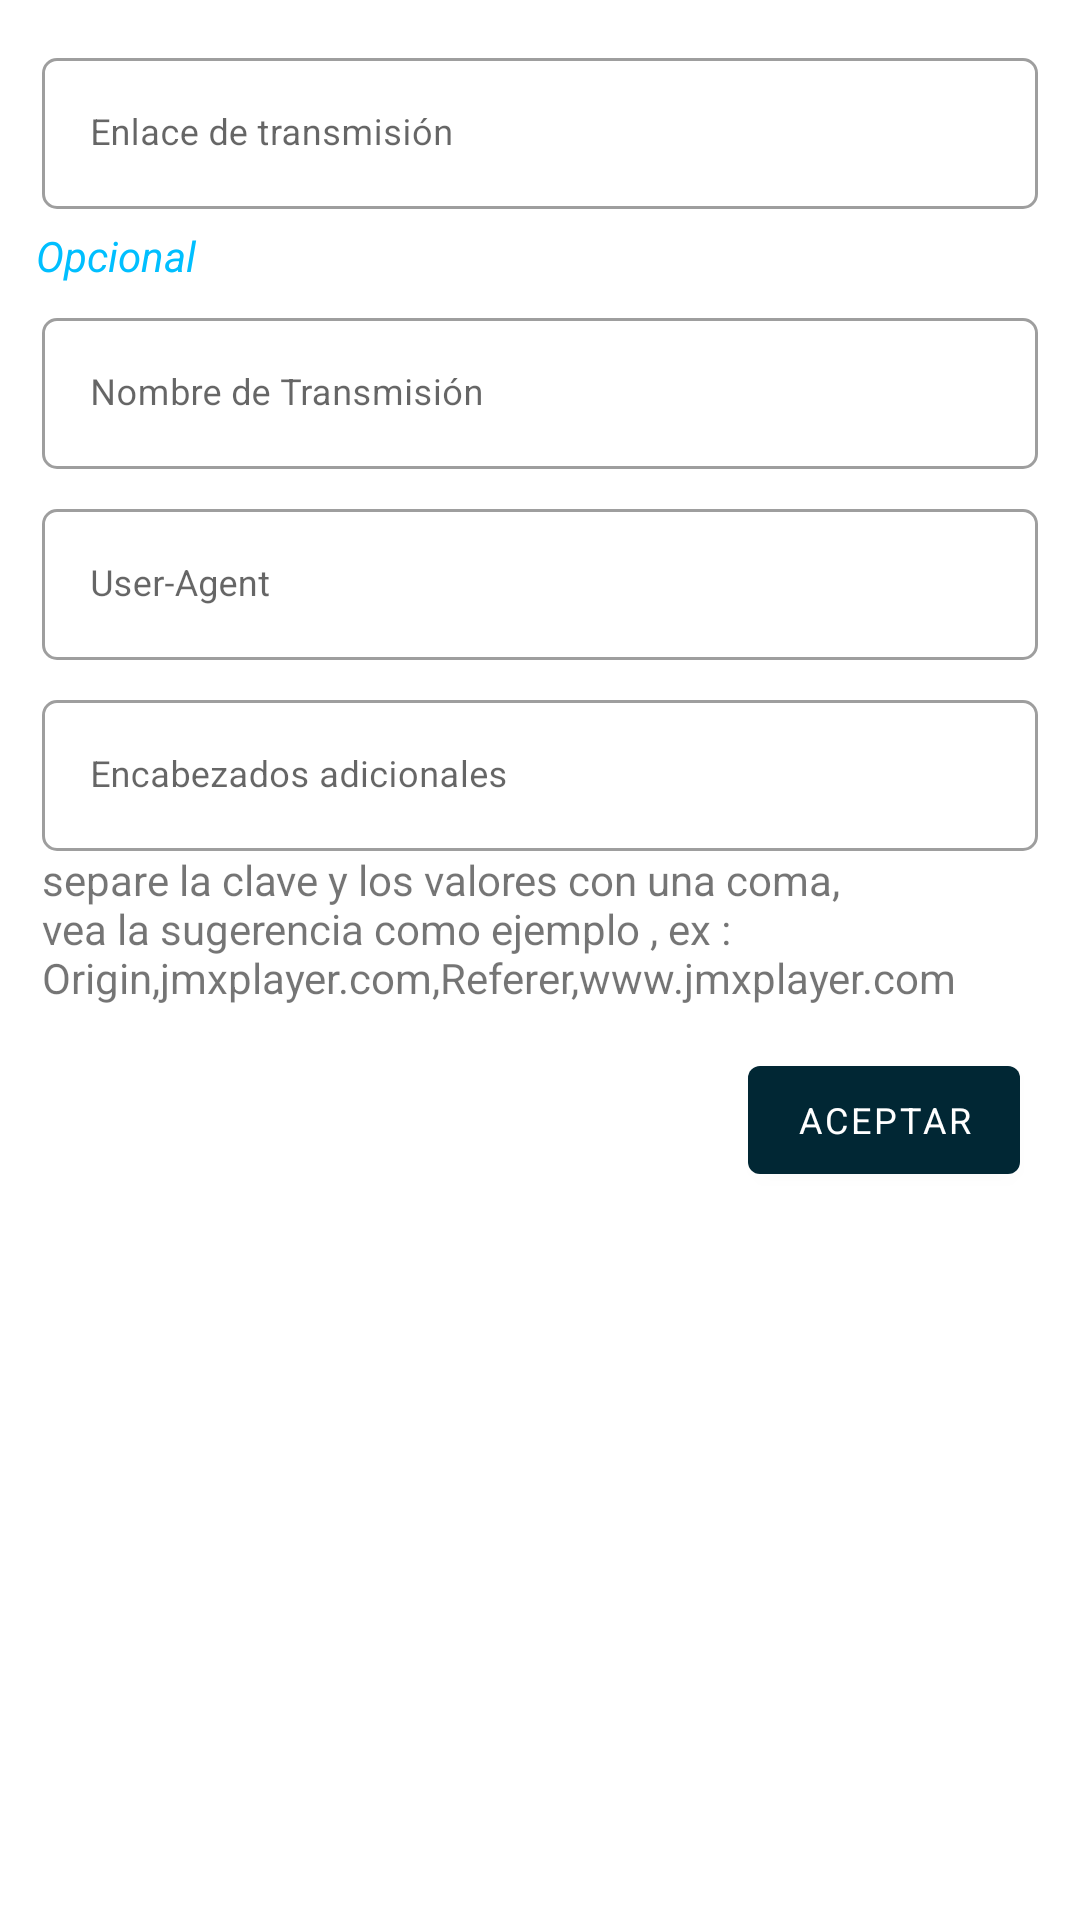

Produce the Android XML layout that renders to this screen, including the resource entries it uses.
<!-- AndroidManifest.xml: application theme Theme.JMXPlayer.NoActionBar -->
<!-- res/layout/fragment_user_stream.xml -->
<androidx.coordinatorlayout.widget.CoordinatorLayout xmlns:android="http://schemas.android.com/apk/res/android"
    xmlns:app="http://schemas.android.com/apk/res-auto"
    android:layout_width="match_parent"
    android:layout_height="match_parent">

    <ScrollView
        android:id="@+id/scrollview"
        android:layout_width="match_parent"
        android:layout_height="wrap_content">

        <LinearLayout
            android:layout_width="match_parent"
            android:layout_height="wrap_content"
            android:orientation="vertical"
            android:padding="10dp">

            <com.google.android.material.textfield.TextInputLayout
                style="@style/Widget.MaterialComponents.TextInputLayout.OutlinedBox"
                android:layout_width="match_parent"
                android:layout_height="wrap_content"
                android:layout_margin="2dp"
                android:hint="@string/enter_stream_link"
                android:padding="2dp"
                app:boxCornerRadiusBottomEnd="5dp"

                app:boxCornerRadiusBottomStart="5dp"
                app:boxCornerRadiusTopEnd="5dp"
                app:boxCornerRadiusTopStart="5dp"
                app:endIconMode="clear_text">

                <com.google.android.material.textfield.TextInputEditText
                    android:id="@+id/text_view_custom_stream_url"
                    android:layout_width="match_parent"
                    android:layout_height="wrap_content"
                    android:nextFocusDown="@id/text_view_custom_stream_name"
                    android:textSize="12sp" />
            </com.google.android.material.textfield.TextInputLayout>

            <TextView
                android:id="@+id/tv_optional"
                android:layout_width="match_parent"
                android:layout_height="wrap_content"
                android:layout_margin="2dp"
                android:clickable="false"
                android:text="@string/optional"
                android:textColor="@color/DeepSkyBlue"
                android:textSize="14sp"
                android:textStyle="italic" />

            <com.google.android.material.textfield.TextInputLayout
                android:id="@+id/til_stream_name"
                style="@style/Widget.MaterialComponents.TextInputLayout.OutlinedBox"
                android:layout_width="match_parent"
                android:layout_height="wrap_content"
                android:layout_margin="2dp"
                android:hint="@string/enter_stream_name"
                android:padding="2dp"
                app:boxCornerRadiusBottomEnd="5dp"

                app:boxCornerRadiusBottomStart="5dp"
                app:boxCornerRadiusTopEnd="5dp"
                app:boxCornerRadiusTopStart="5dp"
                app:endIconMode="clear_text">

                <com.google.android.material.textfield.TextInputEditText
                    android:id="@+id/text_view_custom_stream_name"
                    android:layout_width="match_parent"
                    android:layout_height="wrap_content"
                    android:nextFocusDown="@id/text_view_custom_stream_user_agent"
                    android:textSize="12sp" />
            </com.google.android.material.textfield.TextInputLayout>

            <com.google.android.material.textfield.TextInputLayout
                android:id="@+id/til_user_agent"
                style="@style/Widget.MaterialComponents.TextInputLayout.OutlinedBox"
                android:layout_width="match_parent"
                android:layout_height="wrap_content"
                android:layout_margin="2dp"
                android:hint="@string/enter_ua"
                android:padding="2dp"
                app:boxCornerRadiusBottomEnd="5dp"

                app:boxCornerRadiusBottomStart="5dp"
                app:boxCornerRadiusTopEnd="5dp"
                app:boxCornerRadiusTopStart="5dp"
                app:endIconMode="clear_text">

                <com.google.android.material.textfield.TextInputEditText
                    android:id="@+id/text_view_custom_stream_user_agent"
                    android:layout_width="match_parent"
                    android:layout_height="wrap_content"
                    android:maxLines="4"
                    android:nextFocusDown="@id/text_view_custom_stream_headers"
                    android:textSize="12sp" />
            </com.google.android.material.textfield.TextInputLayout>

            <com.google.android.material.textfield.TextInputLayout
                android:id="@+id/til_headers"
                style="@style/Widget.MaterialComponents.TextInputLayout.OutlinedBox"
                android:layout_width="match_parent"
                android:layout_height="wrap_content"
                android:layout_margin="2dp"
                android:hint="@string/enter_header"
                android:padding="2dp"
                app:boxCornerRadiusBottomEnd="5dp"

                app:boxCornerRadiusBottomStart="5dp"
                app:boxCornerRadiusTopEnd="5dp"
                app:boxCornerRadiusTopStart="5dp"
                app:endIconMode="clear_text">

                <com.google.android.material.textfield.TextInputEditText
                    android:id="@+id/text_view_custom_stream_headers"
                    android:layout_width="match_parent"
                    android:layout_height="wrap_content"
                    android:maxLines="4"
                    android:nextFocusDown="@id/button_stream_confirm"
                    android:textSize="12sp" />

                <TextView
                    android:layout_width="match_parent"
                    android:layout_height="wrap_content"
                    android:clickable="false"
                    android:text="@string/how_to_header_whint" />

            </com.google.android.material.textfield.TextInputLayout>

            <LinearLayout
                android:layout_width="match_parent"
                android:layout_height="wrap_content"
                android:layout_gravity="bottom|end"
                android:layout_margin="5dp"
                android:gravity="end"
                android:orientation="horizontal">

                <com.google.android.material.button.MaterialButton
                    android:id="@+id/button_stream_confirm"
                    style="@style/Widget.MaterialComponents.Button"
                    android:layout_width="wrap_content"
                    android:layout_height="wrap_content"
                    android:layout_margin="5dp"
                    android:text="@string/accept"
                    android:textColor="@color/white"
                    android:textSize="12sp" />
            </LinearLayout>
        </LinearLayout>
    </ScrollView>
</androidx.coordinatorlayout.widget.CoordinatorLayout>
<!-- resources referenced by this layout -->
<resources>
  <color name="DeepSkyBlue">#00bfff</color>
  <color name="white">#ffffff</color>
  <string name="accept">ACEPTAR</string>
  <string name="enter_header">Encabezados adicionales</string>
  <string name="enter_stream_link">Enlace de transmisión</string>
  <string name="enter_stream_name">Nombre de Transmisión</string>
  <string name="enter_ua">User-Agent</string>
  <string name="how_to_header_whint">separe la clave y los valores con una coma, vea la sugerencia como ejemplo , ex : Origin,jmxplayer.com,Referer,www.jmxplayer.com</string>
  <string name="optional">Opcional</string>
  <style name="Theme.JMXPlayer.NoActionBar">
          <item name="android:windowNoTitle">true</item>
          <item name="android:windowActionBar">false</item>
          <item name="android:windowFullscreen">true</item>
          <item name="android:windowContentOverlay">@null</item>
      </style>
</resources>
